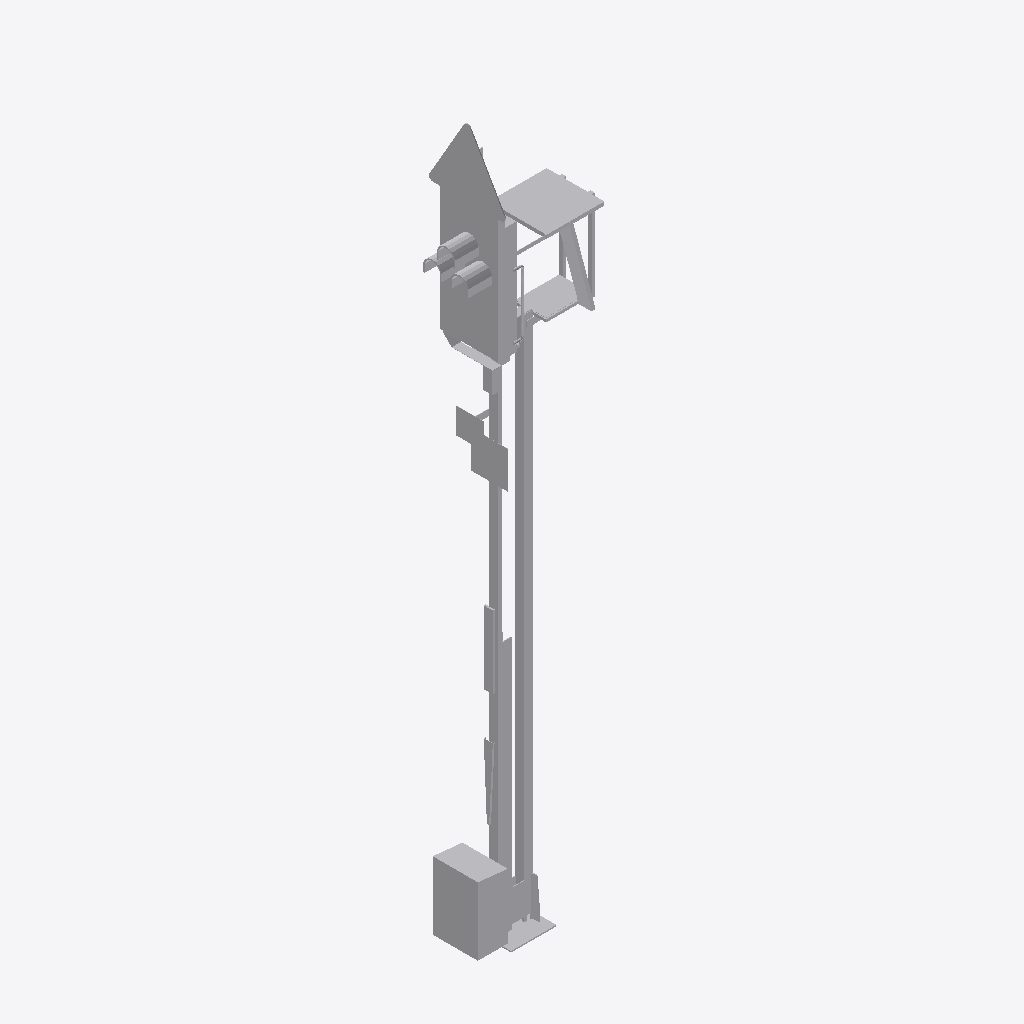
Isometric view of an IFC building model (IFC-SPF (STEP), schema IFC2X3, length unit metre), seen from the south-west, elements coloured by IFC class: 1 other element (light grey).
Extent 1.5 m × 0.8 m × 7.9 m (x, y, z). Elements (1): 1 IfcBuildingElementProxy.

HEADER;
FILE_DESCRIPTION(('ViewDefinition [CoordinationView]'),'2;1');
FILE_NAME('2018_01','2022-11-30T15:35:20',(''),(''),'The EXPRESS Data Manager Version 5.02.0100.07 : ','24.30.37300.0000 - Exporter 20.0.0.364 - Default','');
FILE_SCHEMA(('IFC2X3'));
ENDSEC;
DATA;
#108=IFCPROJECT('0eCVx5zYT9GvFHRNU9GFxD',#41,'2018_01',$,$,'','Projekt  Status',(#97,#105),#92);
#20346=IFCSITE('0eCVx5zYT9GvFHRNU9GFxF',#41,'Default',$,$,#20343,$,$,.ELEMENT.,(48,8,15,359802),(11,34,47,783432),519.0,$,$);
#20331=IFCBUILDING('0eCVx5zYT9GvFHRNU9GFxC',#41,'',$,$,#20326,$,'',.ELEMENT.,$,$,$);
#20242=IFCBUILDINGELEMENTPROXY('1ZuSt8RdvCU8arM5wfv1KX',#41,'Familie1:S 8000.5.7-8_M5800-HS-Zs3-B_LOD200-300:2405756',$,'Familie1:S 8000.5.7-8_M5800-HS-Zs3-B_LOD200-300',#20241,#20236,'2405756',$);
ENDSEC;
